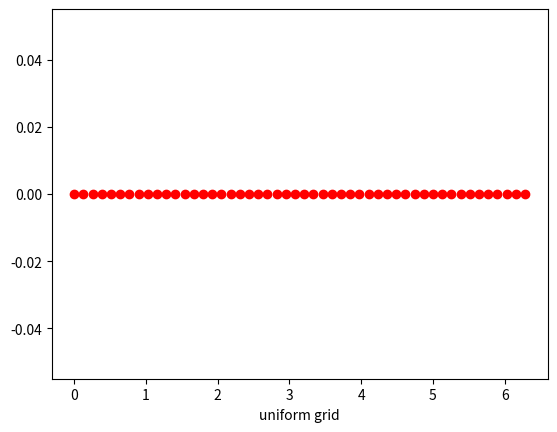
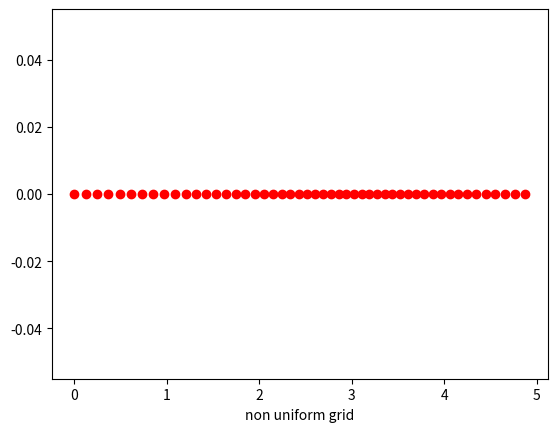
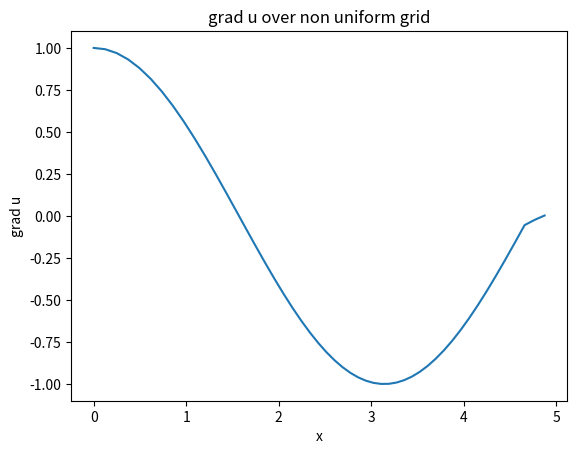
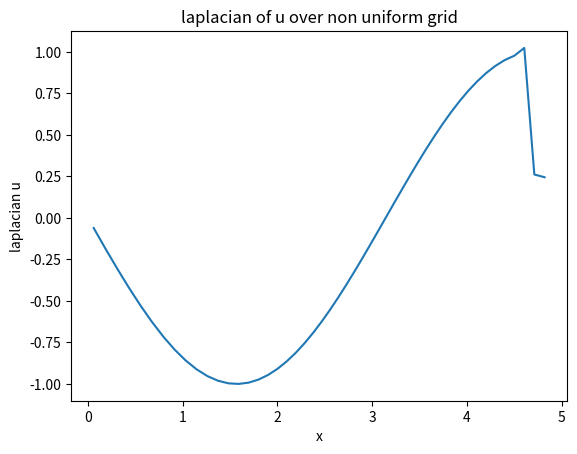

Write Python code to recreate these figures, in order.
import numpy as np
import matplotlib.pyplot as plt

def X(x):
    return 2*np.pi*x*h +0.2*np.sin(2*np.pi*x*h)

# function 
def f(x):
    return np.sin(x)
x_min=0
x_max=2*np.pi
M=50
h=(x_max-x_min)/(M-1)
x=np.zeros((M,1))
x=[x_min+i*h for i in range(M)]
## ghost nodes
x_left_1=-h
x_left_2= -2*h
x_left_3= -3*h
x_right_1= M*h
x_right_2= (M+1)*h
x_right_3= (M+2)*h

x_left_1_mid=(x_left_1+x[0])/2
x_left_2_mid= (x_left_1+ x_left_2)/2
x_left_3_mid= (x_left_2+x_left_3)/2

x_right_1_mid= (x_right_1+x[M-1])/2
x_right_2_mid= (x_right_1 +x_right_2)/2
x_right_3_mid= (x_right_2+x_right_3)/2

# ploting the x over interval
plt.figure()
plt.plot(x, np.zeros((M,1)), 'ro')
plt.xlabel('uniform grid')
plt.show()
print(x)

x_mid=np.zeros((M-1,1))
x_mid=[(x[i]+x[i+1])/2 for i in range(M-1)]

x_non= np.zeros((M,1))
x_non=[ X(x[i]) for i in range(M)]

plt.figure()
plt.plot(x_non, np.zeros((M,1)), 'ro')
plt.xlabel('non uniform grid')
plt.show()
print(x_non)



x_non_mid=np.zeros((M-1,1))
x_non_mid=[X(x_mid[i]) for i in range(M-1)]

u=np.zeros((M,1))

## initail condition    
u=[f(x_non[i]) for i in range(M)]

## boundary conditions
u[0]=0 
u[M-1]=0

## grad u
grad_u= np.zeros((M,1))
grad_u[0]=0
grad_u[M-1]= 0


## divergence of grad u is laplacian of u (second derivative)
div_grad_u=np.zeros((M-1,1))

## u(x) at midpoints of the cells in uniform grid
u_mid=np.zeros((M-1,1))
u_mid= [f((x[i]+x[i+1])/2) for i in range(M-1)]

# u(x) at midpoints of the cells in non-uniform grid
u_mid_non=np.zeros((M-1,1))
u_mid_non=[ f(X((x[i]+x[i+1])/ 2 )) for i in range(M-1)] ##very important

u_mid_non_left_1= f(X(x_left_1_mid))
u_mid_non_left_2= f(X(x_left_2_mid))
u_mid_non_left_3= f(X(x_left_3_mid))

u_mid_non_right_1= f(X(x_right_1_mid))
u_mid_non_right_2= f(X(x_right_2_mid))
u_mid_non_right_3= f(X(x_right_3_mid))

grad_u[0]= (-u_mid_non[1] +27*u_mid_non[0] - 27*u_mid_non_left_1 +u_mid_non_left_2) /(-x_non_mid[1] +27*x_non_mid[0] -27* X(x_left_1_mid) + X(x_left_2_mid))
grad_u[1]= (-u_mid_non[2] +27*u_mid_non[1] - 27*u_mid_non[0] +u_mid_non_left_1) /(-x_non_mid[2] +27*x_non_mid[1] -27* x_non_mid[0] + X(x_left_1_mid))

grad_u[M-1]= (-u_mid_non_right_2 +27*u_mid_non_right_1 - 27*u_mid_non[M-2] +u_mid_non[M-3]) /(-X(x_right_2_mid) +27* X(x_right_1_mid) -27* u_mid_non[M-2] + u_mid_non[M-3])
grad_u[M-2]= (-u_mid_non_right_1 +27*u_mid_non[M-2] - 27*u_mid_non[M-3] +u_mid_non[M-4]) /(-X(x_right_1_mid) +27* u_mid_non[M-2] -27* u_mid_non[M-3] + u_mid_non[M-4])


## calculate Grad of u
for i in range(2,M-2):
    grad_u[i]= (-u_mid_non[i+1] +27*u_mid_non[i] -27*u_mid_non[i-1] +u_mid_non[i-2]) / (-x_non_mid[i+1]+27*x_non_mid[i]-27*x_non_mid[i-1]+x_non_mid[i-2])

grad_u_left_1= (-u_mid_non[0] +27*u_mid_non_left_1 -27*u_mid_non_left_2 +u_mid_non_left_3) /(-x_non_mid[0]+27*X(x_left_1_mid)-27*X(x_left_2_mid)+X(x_left_3_mid))

grad_u_right_1= (-u_mid_non_right_2 +27*u_mid_non_right_1 -27*u_mid_non[M-2] +u_mid_non[M-3]) /(-X(x_right_2_mid)+27*X(x_right_1_mid)-27*u_mid_non[M-2]+u_mid_non[M-3])



## calculate divergence of grad u
for i in range(1,M-2):
    div_grad_u[i] = (-grad_u[i+2]+27*grad_u[i+1]-27*grad_u[i]+grad_u[i-1])/(-x_non[i+2]+27*x_non[i+1]-27*x_non[i]+x_non[i-1])

div_grad_u[0]= (-grad_u[2] +27* grad_u[1] -27*grad_u[0] +grad_u_left_1)/(-x_non[2]+27*x_non[1]-27*x_non[0]+ X(x_left_1_mid))
div_grad_u[M-2]= (-grad_u_right_1 +27* grad_u[M-1] -27*grad_u[M-2] +grad_u[M-3])/(-X(x_right_1_mid)+27*x_non[M-1]-27*x_non[M-2]+x_non[M-3])

## ploting the grad u over nonuniform grid
plt.figure()
plt.plot(x_non,grad_u)
plt.xlabel('x')
plt.ylabel('grad u')
plt.title('grad u over non uniform grid')
plt.show()

## ploting the laplacian u over nonuniform grid (at the cells of non uniform grid)
plt.figure()
plt.plot(x_non_mid,div_grad_u)
plt.xlabel('x')
plt.ylabel('laplacian u')
plt.title('laplacian of u over non uniform grid')
plt.show()












